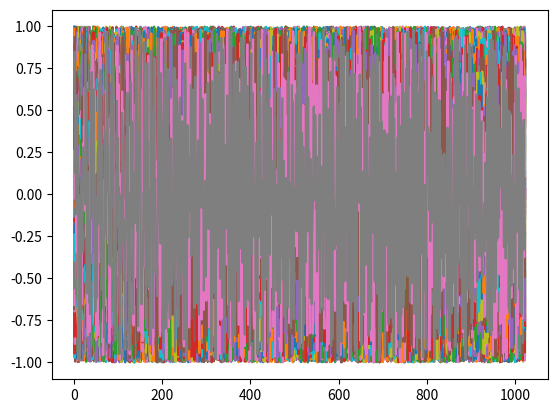

Write Python code to recreate this figure.
"""
Python Implementation of Sensor Fusion Radar Project 

Radar Specifications 
###########################
Frequency of operation = 77GHz
Max Range = 200m
Range Resolution = 1 m
Max Velocity = 100 m/s
###########################

speed of light = 3e8
User Defined Range and Velocity of target
"""

import math
import numpy as np
import matplotlib.pyplot as plt
import matplotlib.image as mpimg

speed_of_light = 3e8
target_distance = 110
target_velocity = -20


class Radar:
    def __init__(self, frequency, max_range, range_resolution, max_velocity):
        self.frequency = frequency
        self.max_range = max_range
        self.range_resolution = range_resolution
        self.max_velocity = max_velocity

        self.fc = 77e9  # Operating carrier frequency of radar

    def get_bandwidth(self):
        return speed_of_light / (2 * self.range_resolution)

    def get_chirp(self):
        return (5.5 * 2 * self.max_range) / speed_of_light

    def get_slope(self):
        return self.get_bandwidth() / self.get_chirp()

    def transmit_signal(self, time):
        return math.cos(
            2 * math.pi * (self.fc * time + ((self.get_slope() * time * time) / 2))
        )

    def receive_signal(self, time, delay_time):
        time_diff = time - delay_time
        return math.cos(
            2
            * math.pi
            * (self.fc * time_diff + ((self.get_slope() * time_diff * time_diff) / 2))
        )

    def calculate_beat_signal(self):
        pass


radar = Radar(frequency=77, max_range=200, range_resolution=1, max_velocity=100)

print("Get slope: ", radar.get_slope())

number_of_chirps = 128
number_of_samples_per_chirp = 1024

time_stamps = np.linspace(
    0,
    number_of_chirps * radar.get_chirp(),
    number_of_samples_per_chirp * number_of_chirps,
)

Tx = np.zeros(len(time_stamps))
Rx = np.zeros(len(time_stamps))
Mix = np.zeros(len(time_stamps))

target_range = np.zeros(len(time_stamps))
delay_time = np.zeros(len(time_stamps))

for i in range(len(time_stamps)):
    time = time_stamps[i]

    target_range[i] = target_distance * target_velocity * time
    delay_time[i] = 2 * target_range[i] / speed_of_light

    Tx[i] = radar.transmit_signal(time)
    Rx[i] = radar.receive_signal(time, delay_time[i])
    Mix[i] = Tx[i] * Rx[i]


new_Mix = np.reshape(Mix, [number_of_samples_per_chirp, number_of_chirps])

plt.plot(new_Mix)
plt.show()
